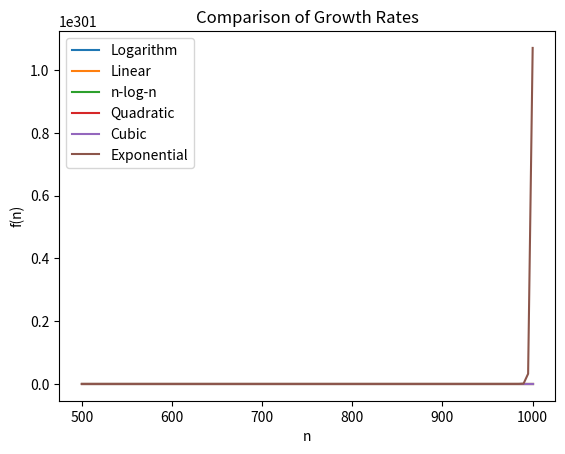

This chart was generated by the following Python code:
# -*- coding: utf-8 -*-
"""
Created on Wed Jul 17 09:49:11 2019

[redacted]
"""

import matplotlib.pyplot as plt
import numpy as np

x = np.linspace(500, 1000, 100)

plt.title('Comparison of Growth Rates')

c = 1
#plt.plot(x, c, label='Constant')
plt.plot(x, np.log2(x), label='Logarithm')
plt.plot(x, x, label='Linear')
plt.plot(x, x*np.log2(x), label='n-log-n')
plt.plot(x, x*x, label='Quadratic')
plt.plot(x, x**3, label='Cubic')
plt.plot(x, 2**x, label='Exponential')

plt.xlabel('n')
plt.ylabel('f(n)')

plt.legend()

plt.show()
